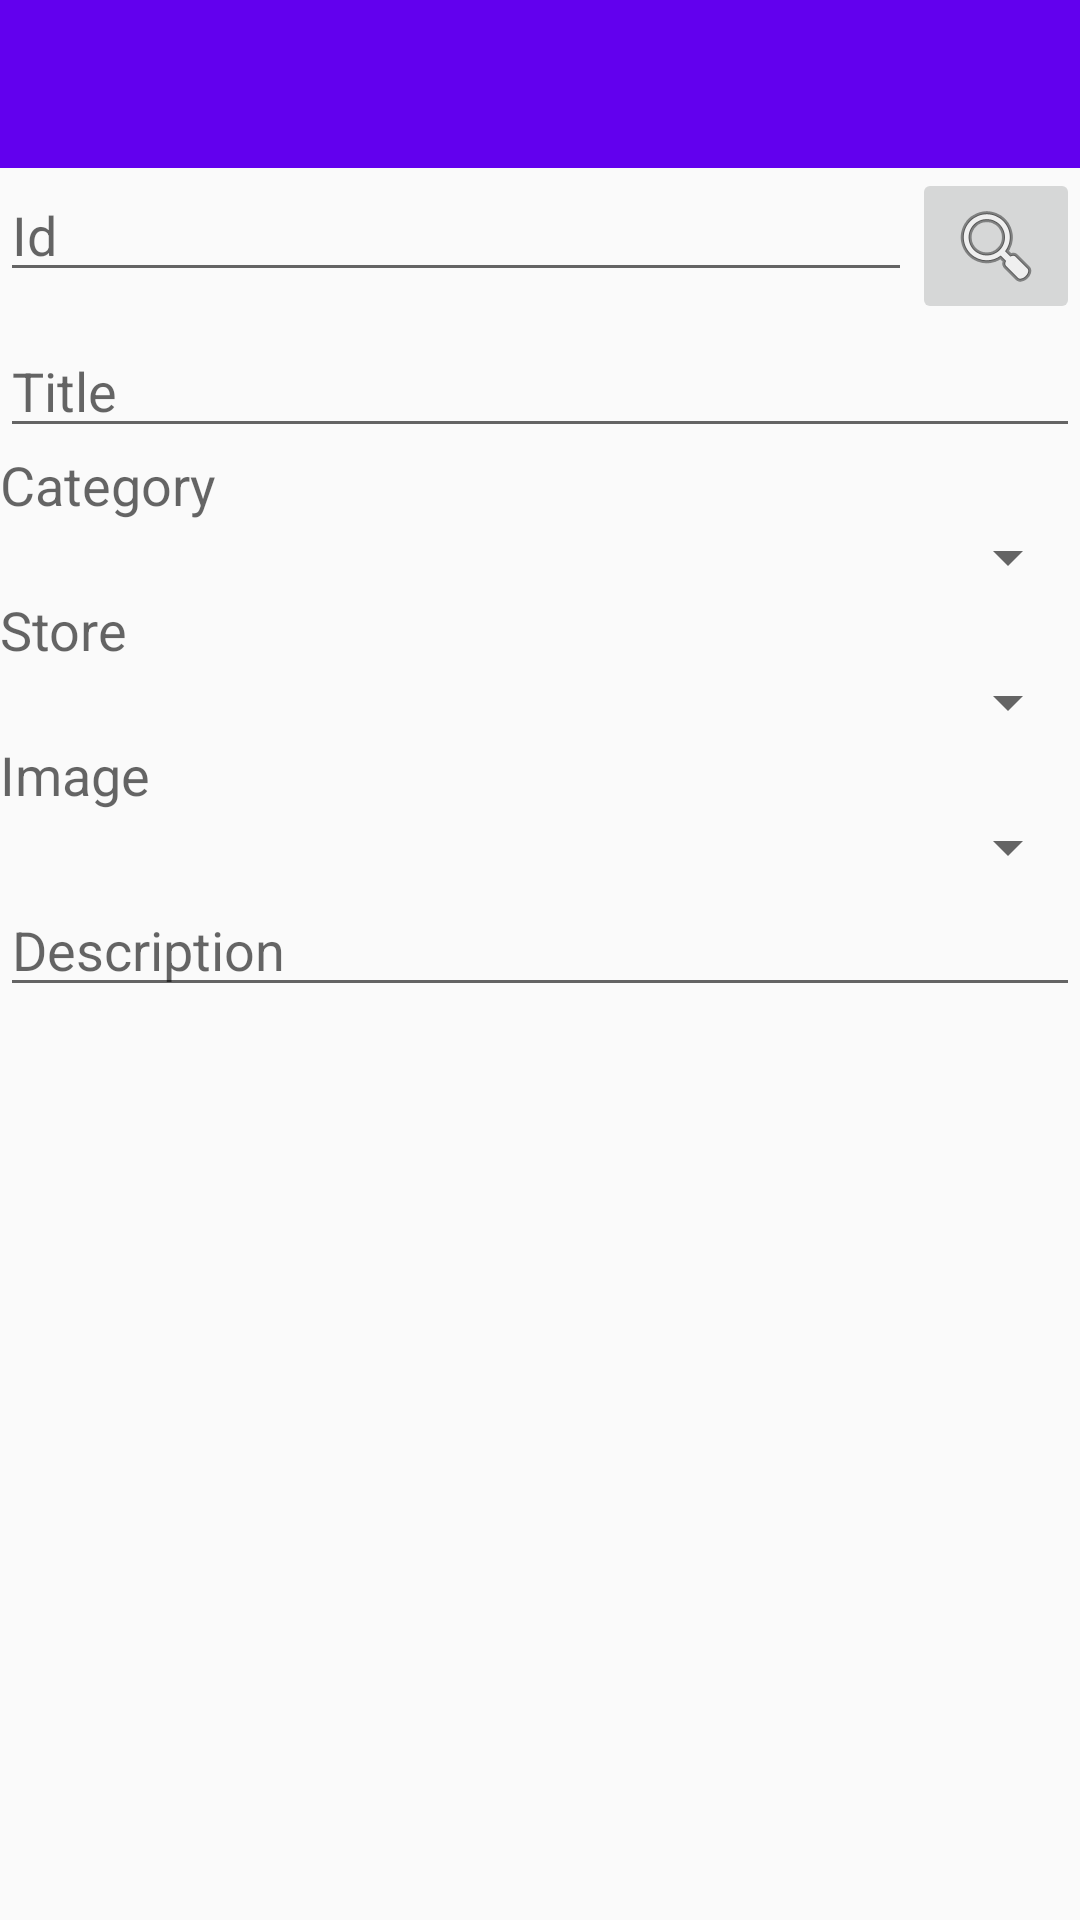

Write the Android layout XML for this screen, with the resource values it uses.
<!-- AndroidManifest.xml: application theme AppTheme -->
<!-- res/layout/activity_product.xml -->
<?xml version="1.0" encoding="utf-8"?>
<LinearLayout xmlns:android="http://schemas.android.com/apk/res/android"
    xmlns:tools="http://schemas.android.com/tools"
    android:layout_width="match_parent"
    android:layout_height="match_parent"
    android:orientation="vertical">
    tools:context="com.iteso.seccion10.ActivityProduct">
    <android.support.design.widget.AppBarLayout
        android:layout_width="match_parent"
        android:theme="@style/ThemeOverlay.AppCompat.Dark.ActionBar"
        android:layout_height="wrap_content">
        <android.support.v7.widget.Toolbar
            android:id="@+id/activity_product_toolbar"
            android:layout_width="match_parent"
            android:layout_height="?attr/actionBarSize"
            android:background="?attr/colorPrimary"
            android:popupTheme="@style/ThemeOverlay.AppCompat.Light" />
    </android.support.design.widget.AppBarLayout>
    <LinearLayout
        android:layout_width="match_parent"
        android:layout_height="wrap_content"
        android:orientation="horizontal">
        <EditText
            android:id="@+id/activity_product_id"
            android:layout_width="0dp"
            android:layout_height="wrap_content"
            android:layout_weight="1"
            android:hint="Id"
            android:inputType="number" />
        <ImageButton
            android:id="@+id/activity_product_search"
            android:layout_width="wrap_content"
            android:layout_height="wrap_content"
            android:onClick="onClick"
            android:src="@android:drawable/ic_menu_search" />
    </LinearLayout>
    <EditText
        android:id="@+id/activity_product_title"
        android:layout_width="match_parent"
        android:layout_height="wrap_content"
        android:hint="Title" />
    <TextView
        android:layout_width="wrap_content"
        android:layout_height="wrap_content"
        android:text="Category"
        android:textAppearance="?android:attr/textAppearanceMedium" />
    <Spinner
        android:id="@+id/activity_product_category"
        android:layout_width="match_parent"
        android:layout_height="wrap_content" />
    <TextView
        android:layout_width="wrap_content"
        android:layout_height="wrap_content"
        android:text="Store"
        android:textAppearance="?android:attr/textAppearanceMedium" />
    <Spinner
        android:id="@+id/activity_product_store"
        android:layout_width="match_parent"
        android:layout_height="wrap_content" />
    <TextView
        android:layout_width="wrap_content"
        android:layout_height="wrap_content"
        android:text="Image"
        android:textAppearance="?android:attr/textAppearanceMedium" />
    <Spinner
        android:id="@+id/activity_product_image"
        android:layout_width="match_parent"
        android:layout_height="wrap_content" />
    <EditText
        android:id="@+id/activity_product_description"
        android:layout_width="match_parent"
        android:layout_height="wrap_content"
        android:ems="10"
        android:hint="Description"
        android:inputType="textMultiLine" />
</LinearLayout>
<!-- resources referenced by this layout -->
<resources>
  <style name="AppTheme" parent="Theme.AppCompat.Light.NoActionBar">
          
          <item name="windowActionBar">false</item>
          <item name="colorPrimary">@color/colorPrimary</item>
          <item name="colorPrimaryDark">@color/colorPrimaryDark</item>
          <item name="colorAccent">@color/colorAccent</item>
  
      </style>0
  <!-- not gathered from this repository: default colours our renderer supplied (Android Studio template values) -->
  <color name="colorPrimary">#FF6200EE</color>
  <color name="colorPrimaryDark">#FF3700B3</color>
  <color name="colorAccent">#FF03DAC5</color>
</resources>
